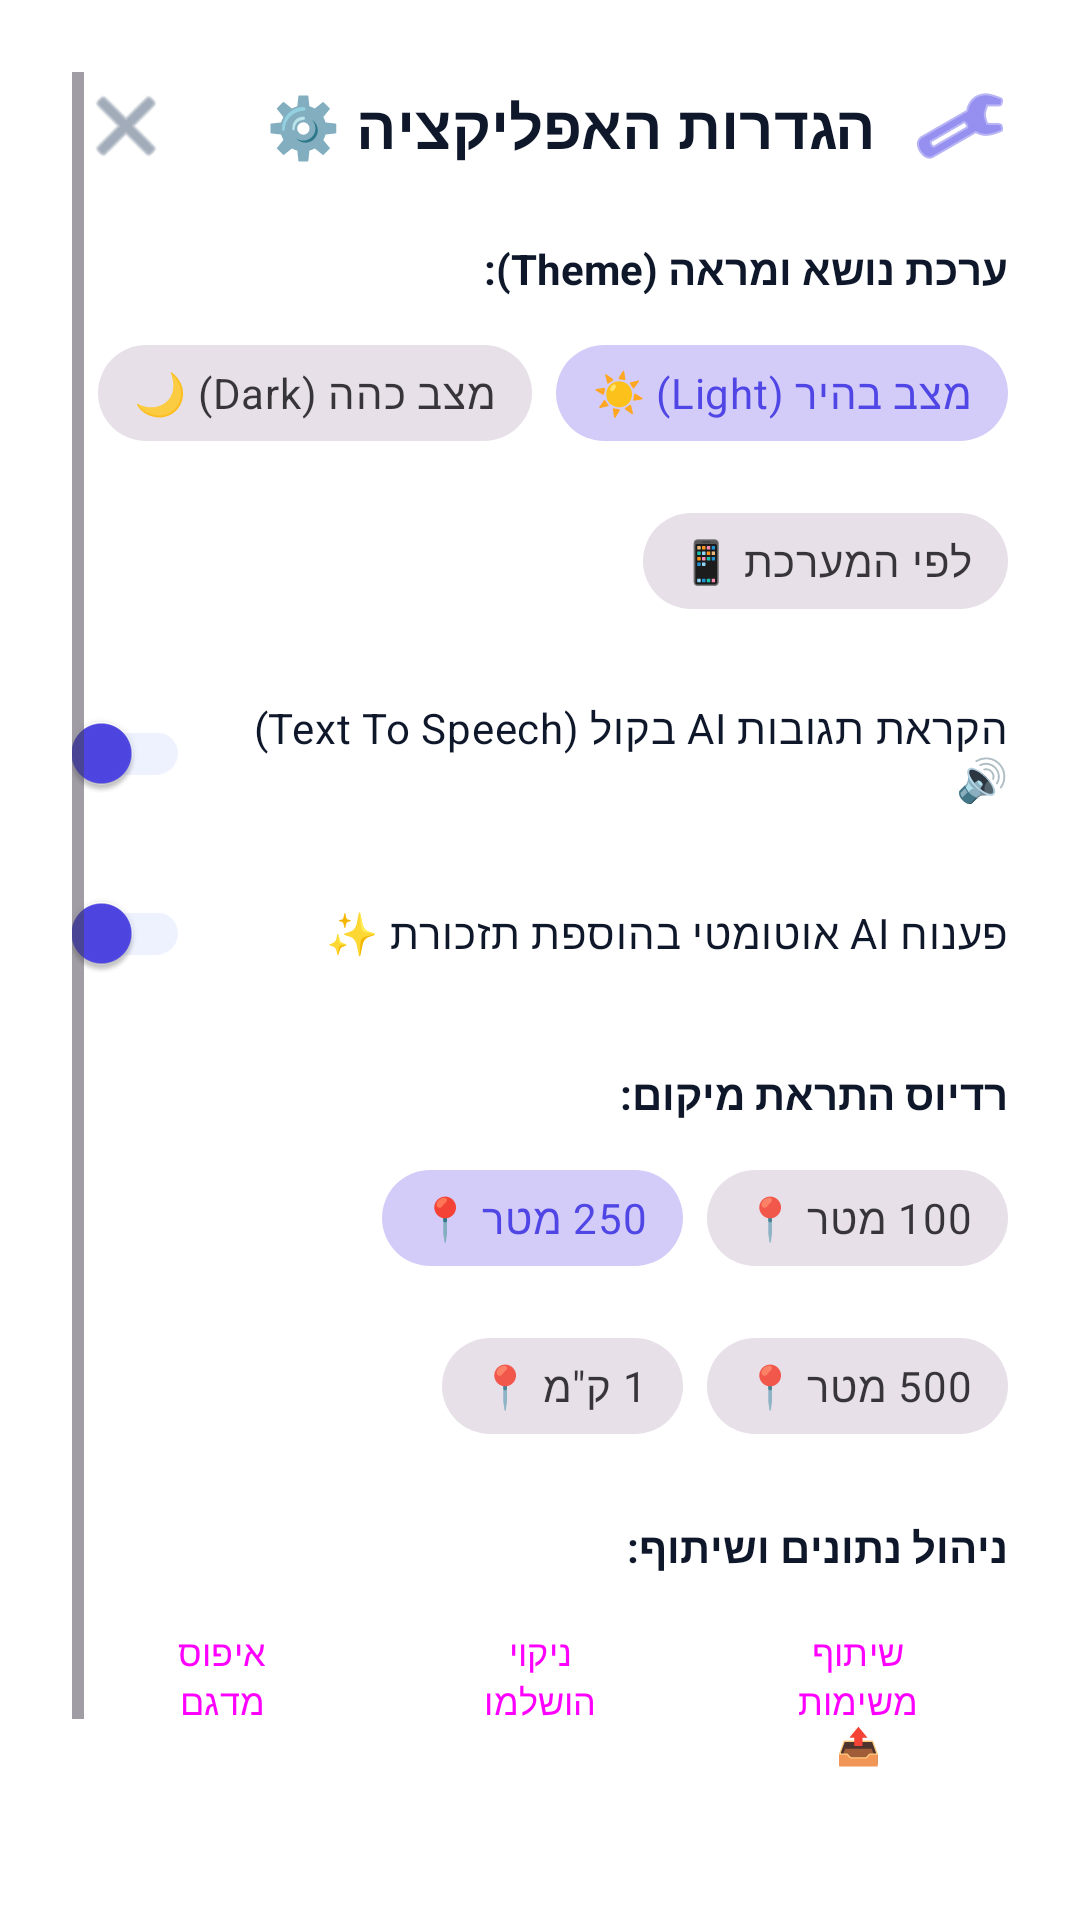

Android layout source for this screen:
<!-- AndroidManifest.xml: application theme Theme.IdeaforMaayanzohar -->
<!-- res/layout/dialog_settings.xml -->
<?xml version="1.0" encoding="utf-8"?>
<ScrollView xmlns:android="http://schemas.android.com/apk/res/android"
    xmlns:app="http://schemas.android.com/apk/res-auto"
    android:layout_width="match_parent"
    android:layout_height="wrap_content"
    android:background="#FFFFFF"
    android:layoutDirection="rtl"
    android:padding="24dp">

    <LinearLayout
        android:layout_width="match_parent"
        android:layout_height="wrap_content"
        android:orientation="vertical">

        
        <LinearLayout
            android:layout_width="match_parent"
            android:layout_height="wrap_content"
            android:gravity="center_vertical"
            android:orientation="horizontal">

            <ImageView
                android:layout_width="32dp"
                android:layout_height="32dp"
                android:src="@android:drawable/ic_menu_preferences"
                app:tint="#4F46E5" />

            <TextView
                android:layout_width="0dp"
                android:layout_height="wrap_content"
                android:layout_weight="1"
                android:layout_marginStart="12dp"
                android:text="הגדרות האפליקציה ⚙️"
                android:textColor="#0F172A"
                android:textSize="20sp"
                android:textStyle="bold" />

            <ImageButton
                android:id="@+id/btnCloseSettings"
                android:layout_width="36dp"
                android:layout_height="36dp"
                android:background="?attr/selectableItemBackgroundBorderless"
                android:src="@android:drawable/ic_menu_close_clear_cancel"
                app:tint="#64748B" />

        </LinearLayout>

        
        <TextView
            android:layout_width="wrap_content"
            android:layout_height="wrap_content"
            android:layout_marginTop="20dp"
            android:text="ערכת נושא ומראה (Theme):"
            android:textColor="#0F172A"
            android:textSize="14sp"
            android:textStyle="bold" />

        <com.google.android.material.chip.ChipGroup
            android:id="@+id/chipGroupTheme"
            android:layout_width="match_parent"
            android:layout_height="wrap_content"
            android:layout_marginTop="8dp"
            app:singleSelection="true">

            <com.google.android.material.chip.Chip
                android:id="@+id/chipThemeLight"
                style="@style/Widget.MaterialComponents.Chip.Choice"
                android:layout_width="wrap_content"
                android:layout_height="wrap_content"
                android:checked="true"
                android:text="מצב בהיר (Light) ☀️" />

            <com.google.android.material.chip.Chip
                android:id="@+id/chipThemeDark"
                style="@style/Widget.MaterialComponents.Chip.Choice"
                android:layout_width="wrap_content"
                android:layout_height="wrap_content"
                android:text="מצב כהה (Dark) 🌙" />

            <com.google.android.material.chip.Chip
                android:id="@+id/chipThemeSystem"
                style="@style/Widget.MaterialComponents.Chip.Choice"
                android:layout_width="wrap_content"
                android:layout_height="wrap_content"
                android:text="לפי המערכת 📱" />

        </com.google.android.material.chip.ChipGroup>

        
        <com.google.android.material.switchmaterial.SwitchMaterial
            android:id="@+id/switchVoiceSpeaker"
            android:layout_width="match_parent"
            android:layout_height="wrap_content"
            android:layout_marginTop="16dp"
            android:checked="true"
            android:text="הקראת תגובות AI בקול (Text To Speech) 🔊"
            android:textColor="#0F172A"
            android:textSize="14sp" />

        
        <com.google.android.material.switchmaterial.SwitchMaterial
            android:id="@+id/switchAiAuto"
            android:layout_width="match_parent"
            android:layout_height="wrap_content"
            android:layout_marginTop="12dp"
            android:checked="true"
            android:text="פענוח AI אוטומטי בהוספת תזכורת ✨"
            android:textColor="#0F172A"
            android:textSize="14sp" />

        
        <TextView
            android:layout_width="wrap_content"
            android:layout_height="wrap_content"
            android:layout_marginTop="20dp"
            android:text="רדיוס התראת מיקום:"
            android:textColor="#0F172A"
            android:textSize="14sp"
            android:textStyle="bold" />

        <com.google.android.material.chip.ChipGroup
            android:id="@+id/chipGroupRadius"
            android:layout_width="match_parent"
            android:layout_height="wrap_content"
            android:layout_marginTop="8dp"
            app:singleSelection="true">

            <com.google.android.material.chip.Chip
                android:id="@+id/chipRadius100"
                style="@style/Widget.MaterialComponents.Chip.Choice"
                android:layout_width="wrap_content"
                android:layout_height="wrap_content"
                android:text="100 מטר 📍" />

            <com.google.android.material.chip.Chip
                android:id="@+id/chipRadius250"
                style="@style/Widget.MaterialComponents.Chip.Choice"
                android:layout_width="wrap_content"
                android:layout_height="wrap_content"
                android:checked="true"
                android:text="250 מטר 📍" />

            <com.google.android.material.chip.Chip
                android:id="@+id/chipRadius500"
                style="@style/Widget.MaterialComponents.Chip.Choice"
                android:layout_width="wrap_content"
                android:layout_height="wrap_content"
                android:text="500 מטר 📍" />

            <com.google.android.material.chip.Chip
                android:id="@+id/chipRadius1000"
                style="@style/Widget.MaterialComponents.Chip.Choice"
                android:layout_width="wrap_content"
                android:layout_height="wrap_content"
                android:text="1 ק&quot;מ 📍" />

        </com.google.android.material.chip.ChipGroup>

        
        <TextView
            android:layout_width="wrap_content"
            android:layout_height="wrap_content"
            android:layout_marginTop="20dp"
            android:text="ניהול נתונים ושיתוף:"
            android:textColor="#0F172A"
            android:textSize="14sp"
            android:textStyle="bold" />

        <LinearLayout
            android:layout_width="match_parent"
            android:layout_height="wrap_content"
            android:layout_marginTop="10dp"
            android:orientation="horizontal">

            <Button
                android:id="@+id/btnShareReminders"
                style="@style/Widget.Material3.Button.TonalButton"
                android:layout_width="0dp"
                android:layout_height="wrap_content"
                android:layout_weight="1"
                android:text="שיתוף משימות 📤"
                android:textSize="12sp" />

            <Button
                android:id="@+id/btnClearCompleted"
                style="@style/Widget.Material3.Button.OutlinedButton"
                android:layout_width="0dp"
                android:layout_height="wrap_content"
                android:layout_weight="1"
                android:layout_marginStart="6dp"
                android:text="ניקוי הושלמו"
                android:textSize="12sp" />

            <Button
                android:id="@+id/btnResetSampleData"
                style="@style/Widget.Material3.Button.OutlinedButton"
                android:layout_width="0dp"
                android:layout_height="wrap_content"
                android:layout_weight="1"
                android:layout_marginStart="6dp"
                android:text="איפוס מדגם"
                android:textSize="12sp" />

        </LinearLayout>

        
        <com.google.android.material.card.MaterialCardView
            android:layout_width="match_parent"
            android:layout_height="wrap_content"
            android:layout_marginTop="24dp"
            app:cardBackgroundColor="#F1F5F9"
            app:cardCornerRadius="16dp"
            app:elevation="0dp">

            <LinearLayout
                android:layout_width="match_parent"
                android:layout_height="wrap_content"
                android:gravity="center"
                android:orientation="vertical"
                android:padding="16dp">

                <TextView
                    android:layout_width="wrap_content"
                    android:layout_height="wrap_content"
                    android:text="GeoRemind AI v1.0"
                    android:textColor="#0F172A"
                    android:textSize="14sp"
                    android:textStyle="bold" />

                <TextView
                    android:layout_width="wrap_content"
                    android:layout_height="wrap_content"
                    android:layout_marginTop="4dp"
                    android:text="פרויקט גמר 5 יח&quot;ל בטלפונים חכמים תשפ&quot;ז"
                    android:textColor="#64748B"
                    android:textSize="12sp" />

            </LinearLayout>

        </com.google.android.material.card.MaterialCardView>

    </LinearLayout>

</ScrollView>
<!-- resources referenced by this layout -->
<resources>
  <style name="Theme.IdeaforMaayanzohar" parent="Base.Theme.IdeaforMaayanzohar" />
  <style name="Base.Theme.IdeaforMaayanzohar" parent="Theme.Material3.DayNight.NoActionBar">
          <item name="colorPrimary">@color/primary</item>
          <item name="colorOnPrimary">@color/white</item>
          <item name="colorPrimaryContainer">@color/primary_container</item>
          <item name="colorOnPrimaryContainer">@color/on_primary_container</item>
          <item name="colorSecondary">@color/secondary</item>
          <item name="android:statusBarColor">#F8FAFC</item>
          <item name="android:windowLightStatusBar">true</item>
      </style>
  <color name="primary">#4F46E5</color>
  <color name="white">#FFFFFFFF</color>
  <color name="primary_container">#EEF2FF</color>
  <color name="on_primary_container">#3730A3</color>
  <color name="secondary">#0D9488</color>
</resources>
